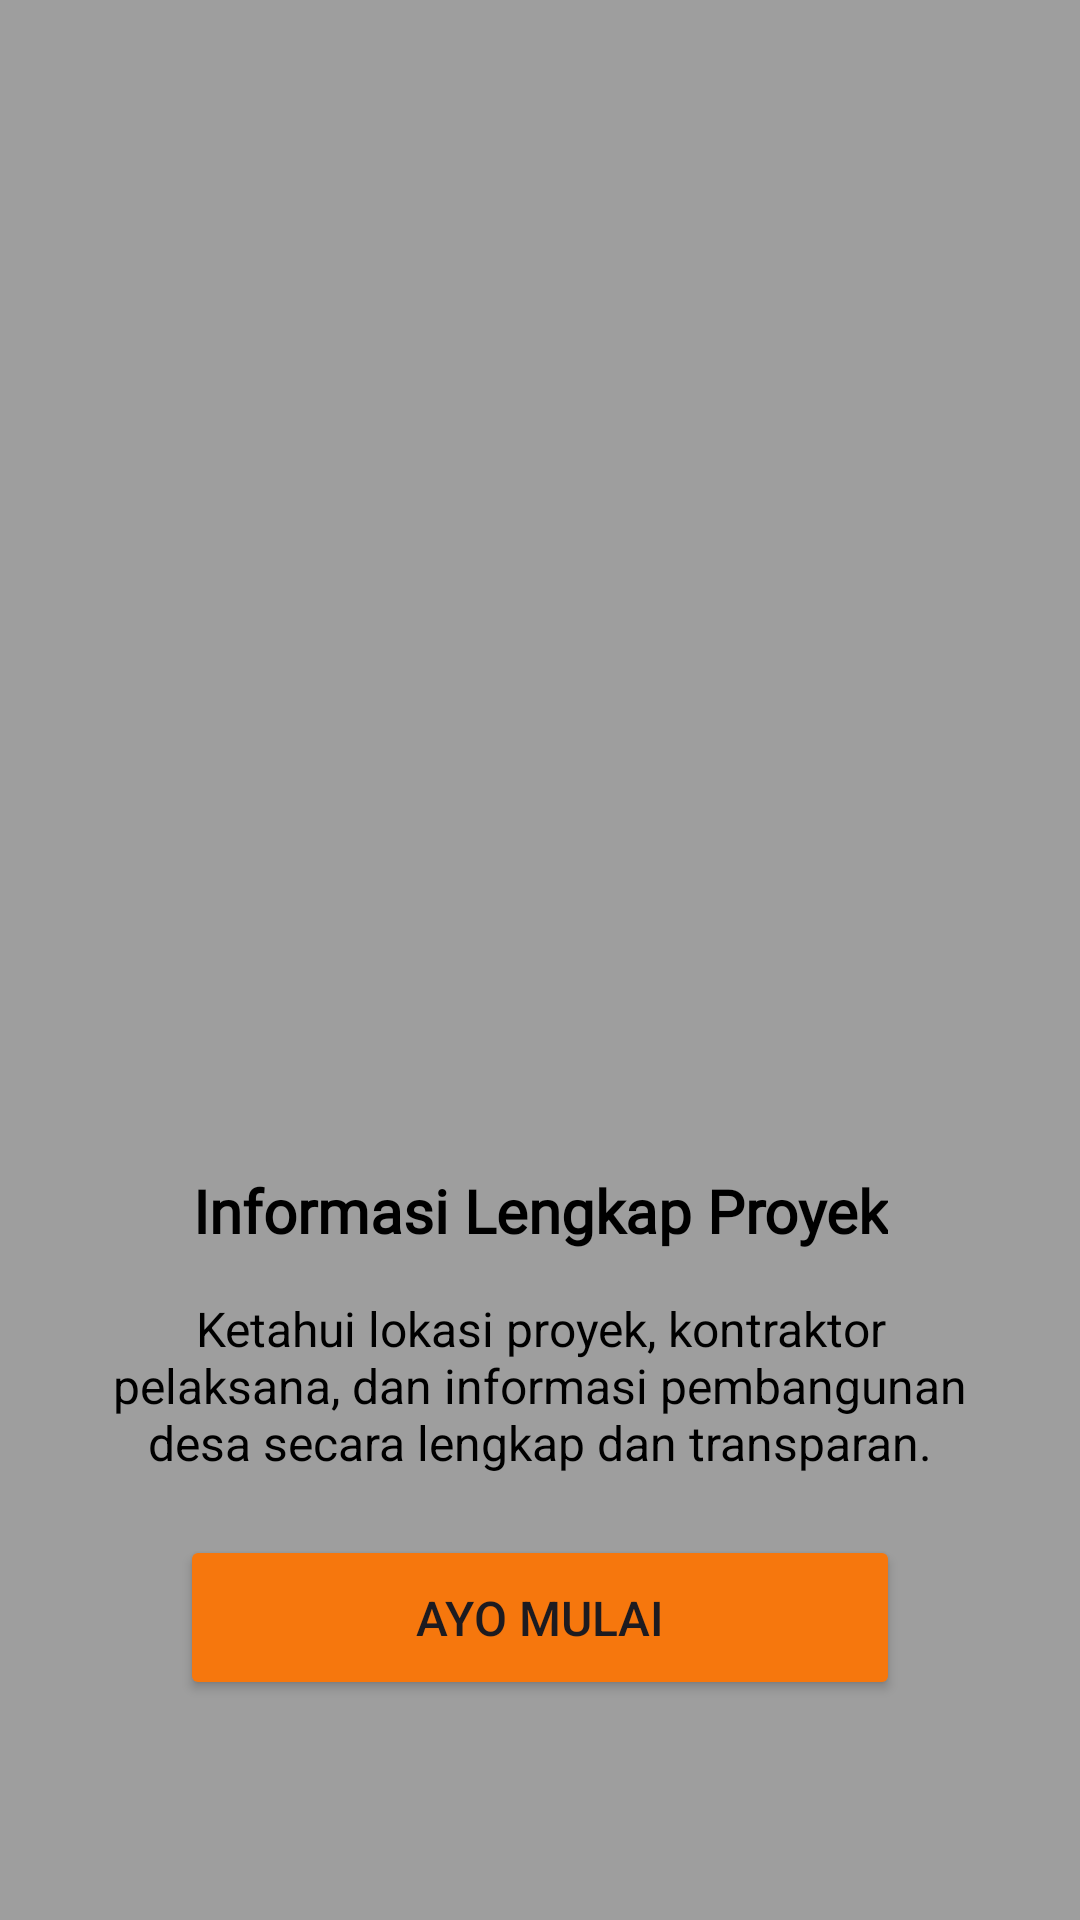

The Android layout XML behind this screen, and the referenced resources:
<!-- AndroidManifest.xml: application theme Theme.Dzikrirun -->
<!-- res/layout/fragment_tutorial3.xml -->
<?xml version="1.0" encoding="utf-8"?>
<androidx.constraintlayout.widget.ConstraintLayout
    xmlns:android="http://schemas.android.com/apk/res/android"
    xmlns:app="http://schemas.android.com/apk/res-auto"
    android:layout_width="match_parent"
    android:background="@color/abu_abu"
    android:layout_height="match_parent">

    <ImageView
        android:id="@+id/imgTutorial3"
        android:layout_width="180dp"
        android:layout_height="180dp"
        android:src="@drawable/onboarding3"
        app:layout_constraintTop_toTopOf="parent"
        app:layout_constraintStart_toStartOf="parent"
        app:layout_constraintEnd_toEndOf="parent"
        android:layout_marginTop="180dp"/>

    <TextView
        android:id="@+id/txtTitle3"
        android:layout_width="wrap_content"
        android:layout_height="wrap_content"
        android:text="Informasi Lengkap Proyek"
        android:textStyle="bold"
        android:textSize="20sp"
        android:textColor="@color/black"
        android:fontFamily="@font/poppins_semibold"
        app:layout_constraintTop_toBottomOf="@id/imgTutorial3"
        app:layout_constraintStart_toStartOf="parent"
        app:layout_constraintEnd_toEndOf="parent"
        android:layout_marginTop="30dp"/>

    <TextView
        android:id="@+id/txtDesc3"
        android:layout_width="0dp"
        android:layout_height="wrap_content"
        android:text="Ketahui lokasi proyek, kontraktor pelaksana, dan informasi pembangunan desa secara lengkap dan transparan."
        android:textAlignment="center"
        android:textSize="16sp"
        android:textColor="@color/black"
        android:layout_marginHorizontal="32dp"
        android:layout_marginTop="15dp"
        app:layout_constraintTop_toBottomOf="@id/txtTitle3"
        app:layout_constraintStart_toStartOf="parent"
        app:layout_constraintEnd_toEndOf="parent"/>

    <Button
        android:id="@+id/btnMulai"
        android:layout_width="0dp"
        android:layout_height="55dp"
        android:layout_marginTop="20dp"
        android:layout_marginHorizontal="60dp"
        android:layout_marginBottom="40dp"
        android:backgroundTint="@color/primary"
        android:text="Ayo Mulai"
        android:textSize="16sp"
        app:layout_constraintEnd_toEndOf="parent"
        app:layout_constraintStart_toStartOf="parent"
        app:layout_constraintTop_toBottomOf="@+id/txtDesc3" />

</androidx.constraintlayout.widget.ConstraintLayout>
<!-- resources referenced by this layout -->
<resources>
  <color name="abu_abu">#9E9E9E</color>
  <color name="black">#FF000000</color>
  <color name="primary">#F6770D</color>
  <style name="Theme.Dzikrirun" parent="Base.Theme.Dzikrirun" />
  <style name="Base.Theme.Dzikrirun" parent="Theme.Material3.DayNight.NoActionBar">
          
          
      </style>
</resources>
